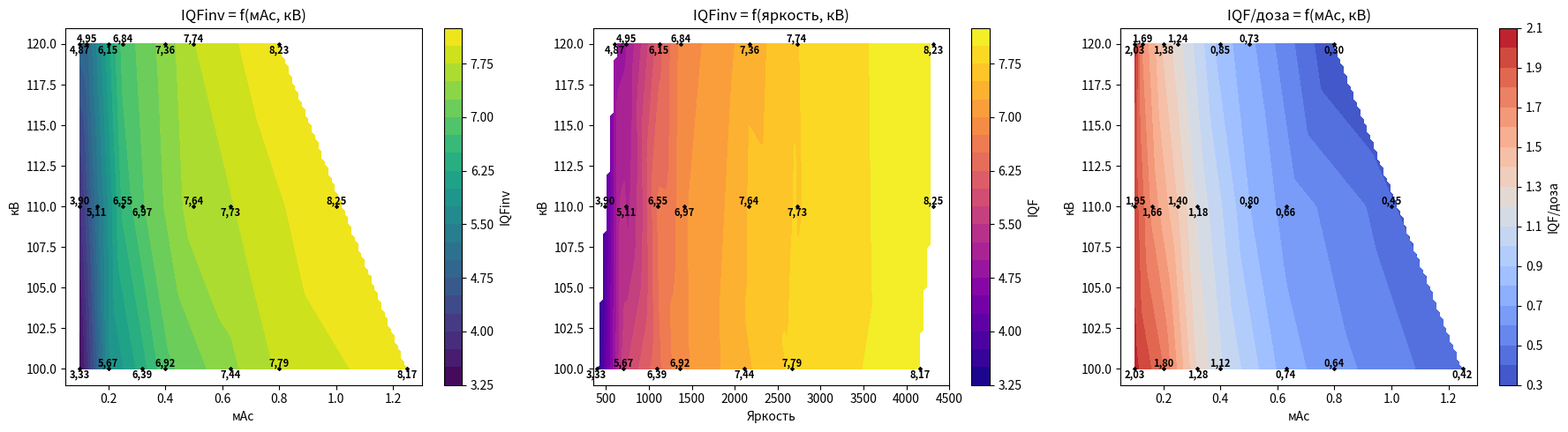

Write the Python code that produced this figure.
import numpy as np
from scipy.interpolate import LinearNDInterpolator
import matplotlib.pyplot as plt

# Исходные данные
data = {
    100: {
        'мАс': [0.1, 0.2, 0.32, 0.4, 0.63, 0.8, 1.25],
        'IQF': [3.33, 5.67, 6.39, 6.92, 7.44, 7.79, 8.17],
        'Яркость': [390, 706, 1091, 1361, 2112, 2667, 4160],
        'Доза': [1.64, 3.15, 5, 6.2, 10, 12.2, 19.5]
    },
    110: {
        'мАс': [0.1, 0.16, 0.25, 0.32, 0.5, 0.63, 1],
        'IQF': [3.9, 5.11, 6.55, 6.97, 7.64, 7.73, 8.25],
        'Яркость': [487, 736, 1106, 1412, 2161, 2726, 4315],
        'Доза': [2, 3.07, 4.69, 5.93, 9.51, 11.7, 18.4]
    },
    120: {
        'мАс': [0.1, 0.125, 0.2, 0.25, 0.4, 0.5, 0.8],
        'IQF': [4.87, 4.95, 6.15, 6.84, 7.36, 7.74, 8.23],
        'Яркость': [603, 736, 1120, 1376, 2172, 2724, 4315],
        'Доза': [2.4, 2.93, 4.47, 5.53, 8.65, 10.6, 27.7]
    }
}

# Подготовка данных для интерполяции
X_mas = []
X_kv = []
Y_iqf = []
Y_bright = []
Y_dose = []

for kv, vals in data.items():
    for mas, iqf, bright, dose in zip(vals['мАс'], vals['IQF'], vals['Яркость'], vals['Доза']):
        X_mas.append(mas)
        X_kv.append(kv)
        Y_iqf.append(iqf)
        Y_bright.append(bright)
        Y_dose.append(dose)

X_mas = np.array(X_mas)
X_kv = np.array(X_kv)
Y_iqf = np.array(Y_iqf)
Y_bright = np.array(Y_bright)
Y_dose = np.array(Y_dose)

# Вычисляем IQF/доза для исходных точек
Y_iqf_dose = Y_iqf / Y_dose

# Интерполяторы
points_mas_kv = np.column_stack((X_mas, X_kv))
iqf_interpolator = LinearNDInterpolator(points_mas_kv, Y_iqf)

points_bright_kv = np.column_stack((Y_bright, X_kv))
iqf_from_bright_interpolator = LinearNDInterpolator(points_bright_kv, Y_iqf)

iqf_dose_interpolator = LinearNDInterpolator(points_mas_kv, Y_iqf_dose)

# Создание сеток
mas_grid = np.linspace(0.1, 1.25, 100)
kv_grid = np.linspace(100, 120, 100)
MAS_grid, KV_grid = np.meshgrid(mas_grid, kv_grid)

bright_grid = np.linspace(390, 4400, 100)
BRIGHT_grid, KV_grid2 = np.meshgrid(bright_grid, kv_grid)

# Вычисление значений на сетках
points_grid_mas_kv = np.column_stack((MAS_grid.ravel(), KV_grid.ravel()))
IQF_grid = iqf_interpolator(points_grid_mas_kv).reshape(MAS_grid.shape)

points_grid_bright_kv = np.column_stack((BRIGHT_grid.ravel(), KV_grid2.ravel()))
IQF_bright_grid = iqf_from_bright_interpolator(points_grid_bright_kv).reshape(BRIGHT_grid.shape)

IQF_dose_grid = iqf_dose_interpolator(points_grid_mas_kv).reshape(MAS_grid.shape)

# Построение графиков
fig, axes = plt.subplots(1, 3, figsize=(18, 5))

# График 1: IQF = f(мАс, кВ)
im1 = axes[0].contourf(MAS_grid, KV_grid, IQF_grid, levels=20, cmap='viridis')
j=0
for i, (x, y, iqf_val) in enumerate(zip(X_mas, X_kv, Y_iqf)):
    j = j + 1
    # Белый круг побольше как фон для текста
    axes[0].scatter(X_mas, X_kv, s=2, color='black')
    # Текст значения внутри круга
    if j % 2 == 0:
        va_pos='bottom'
    else:
        va_pos ='top'
    axes[0].text(x, y, f'{iqf_val:.2f}'.replace('.', ','),
                ha='center', va=va_pos,
                fontsize=8,
                color='black',
                fontweight='bold',
                zorder=3)
axes[0].set_xlabel('мАс')
axes[0].set_ylabel('кВ')
axes[0].set_title('IQFinv = f(мАс, кВ)')
axes[0].set_ylim(99, 121)
axes[0].set_xlim(0.05, 1.3)
plt.colorbar(im1, ax=axes[0], label='IQFinv')

# График 2: IQF = f(яркость, кВ)
im2 = axes[1].contourf(BRIGHT_grid, KV_grid2, IQF_bright_grid, levels=20, cmap='plasma')
j=0
for i, (x, y, iqf_val) in enumerate(zip(Y_bright, X_kv, Y_iqf)):
    j = j + 1
    # Белый круг побольше как фон для текста
    axes[1].scatter(Y_bright, X_kv, s=2, color='black')
    # Текст значения внутри круга
    if j % 2 == 0:
        va_pos='bottom'
    else:
        va_pos ='top'
    axes[1].text(x, y, f'{iqf_val:.2f}'.replace('.', ','),
                ha='center', va=va_pos,
                fontsize=8,
                color='black',
                fontweight='bold',
                zorder=3)
axes[1].set_xlabel('Яркость')
axes[1].set_ylabel('кВ')
axes[1].set_title('IQFinv = f(яркость, кВ)')
axes[1].set_ylim(99, 121)
axes[1].set_xlim(350, 4500)
plt.colorbar(im2, ax=axes[1], label='IQF')

# График 3: IQF/доза = f(мАс, кВ)
im3 = axes[2].contourf(MAS_grid, KV_grid, IQF_dose_grid, levels=20, cmap='coolwarm')
j=0
for i, (x, y, iqf_val) in enumerate(zip(X_mas, X_kv, Y_iqf_dose)):
    j=j+1
    # Белый круг побольше как фон для текста
    axes[2].scatter(X_mas, X_kv, s=2, color='black')
    # Текст значения внутри круга
    if j % 2 == 0:
        va_pos='bottom'
    else:
        va_pos ='top'
    axes[2].text(x, y, f'{iqf_val:.2f}'.replace('.', ','),
                ha='center', va=va_pos,
                fontsize=8,
                color='black',
                fontweight='bold',
                zorder=3)
axes[2].set_xlabel('мАс')
axes[2].set_ylabel('кВ')
axes[2].set_title('IQF/доза = f(мАс, кВ)')
axes[2].set_ylim(99, 121)
axes[2].set_xlim(0.05, 1.3)
plt.colorbar(im3, ax=axes[2], label='IQF/доза')

plt.tight_layout()
plt.show()
